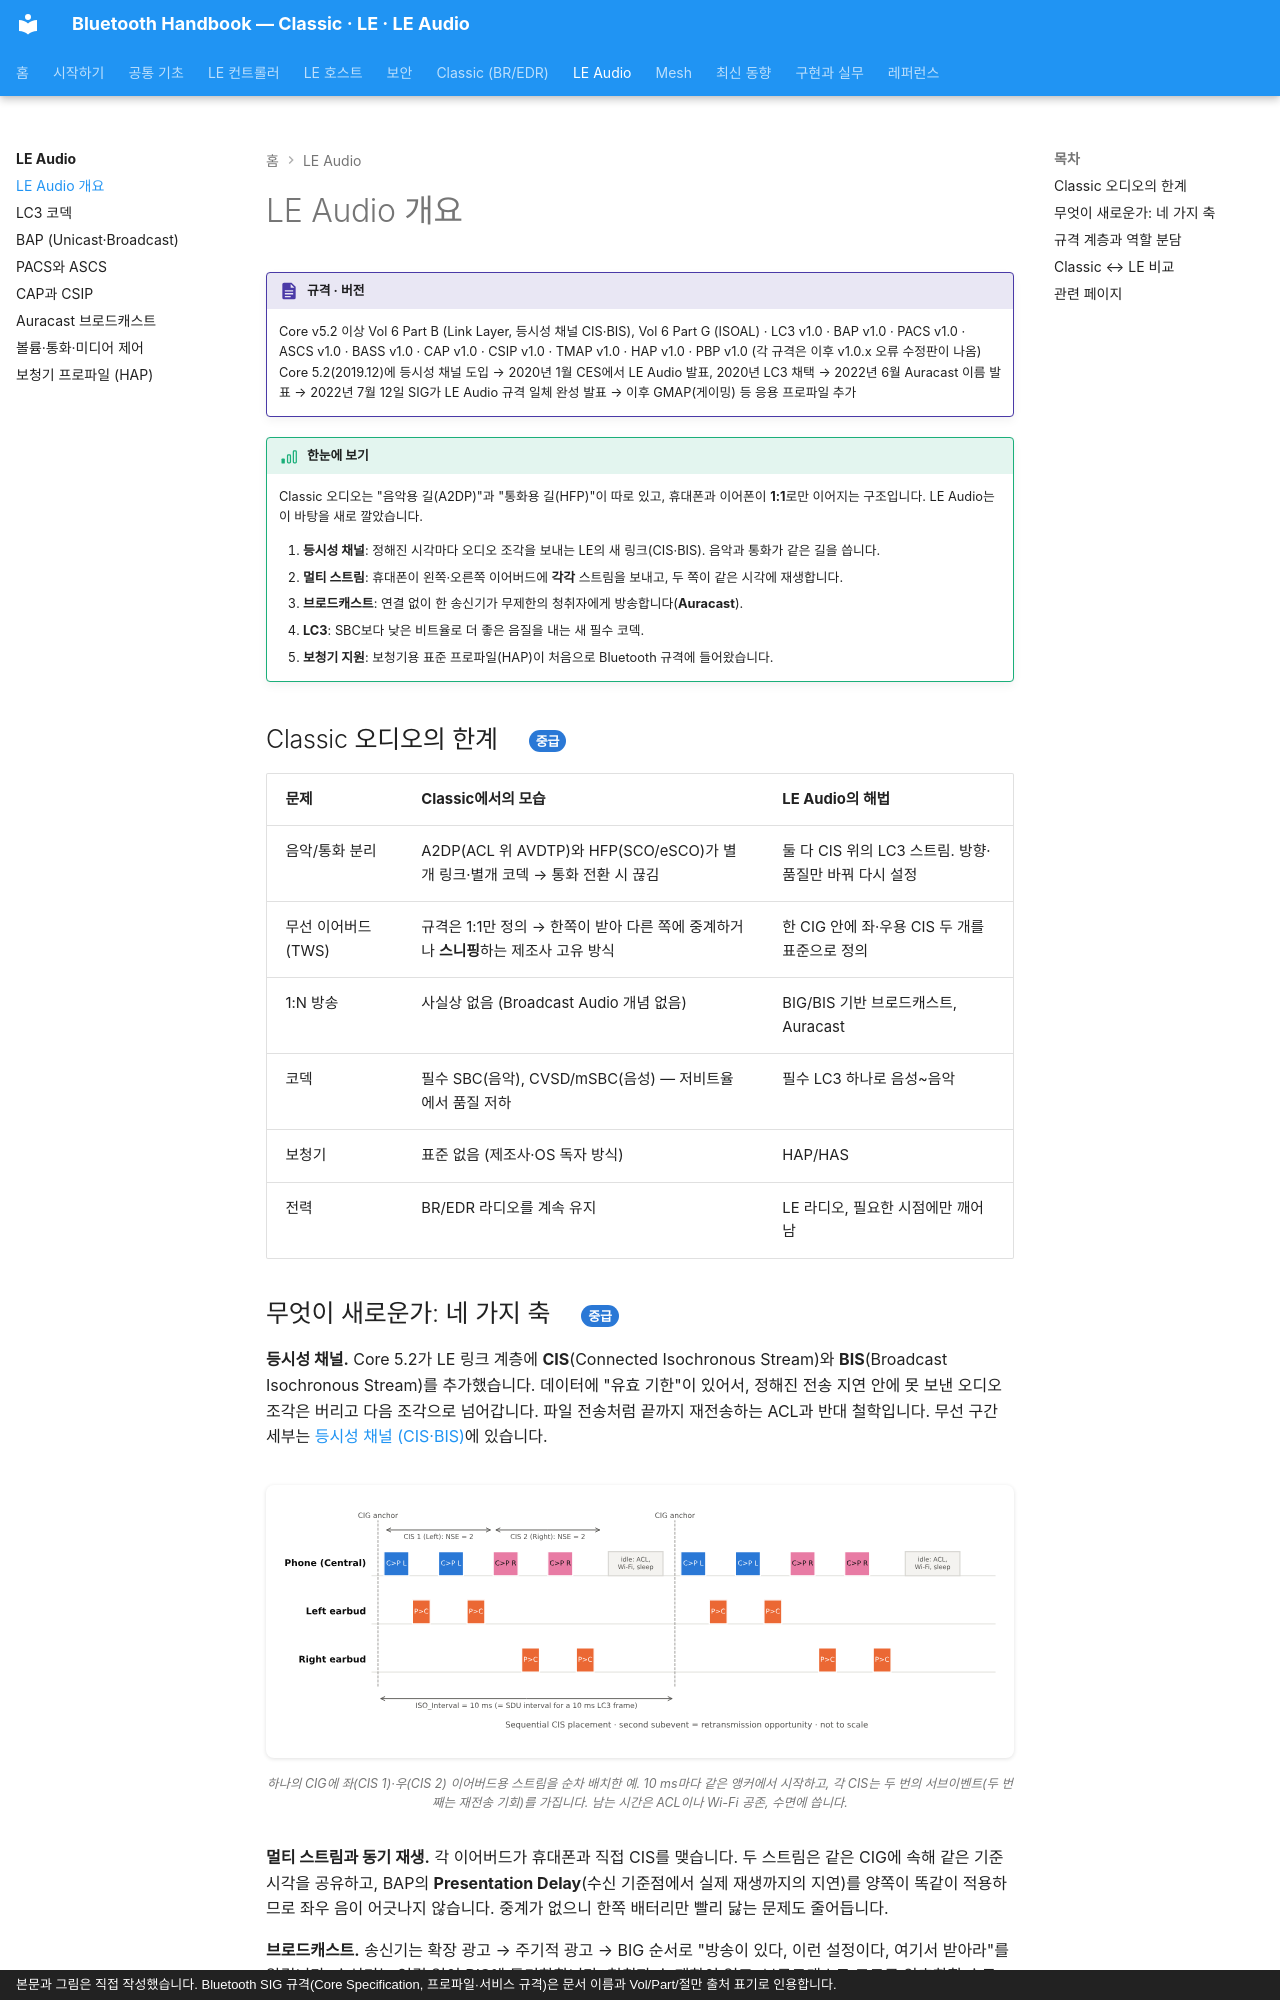

repository: goodhosup/bluetooth · page: audio/overview/index.html · generator: mkdocs · copyright: 본문과 그림은 직접 작성했습니다. Bluetooth SIG 규격(Core Specification, 프로파일·서비스 규격)은 문서 이름과 Vol/Part/절만 출처 표기로 인용합니다.

# LE Audio 개요

!!! spec "규격 · 버전"
    Core v5.2 이상 Vol 6 Part B (Link Layer, 등시성 채널 CIS·BIS), Vol 6 Part G (ISOAL) · LC3 v1.0 · BAP v1.0 · PACS v1.0 · ASCS v1.0 · BASS v1.0 · CAP v1.0 · CSIP v1.0 · TMAP v1.0 · HAP v1.0 · PBP v1.0 (각 규격은 이후 v1.0.x 오류 수정판이 나옴)
    Core 5.2(2019.12)에 등시성 채널 도입 → 2020년 1월 CES에서 LE Audio 발표, 2020년 LC3 채택 → 2022년 6월 Auracast 이름 발표 → 2022년 7월 12일 SIG가 LE Audio 규격 일체 완성 발표 → 이후 GMAP(게이밍) 등 응용 프로파일 추가

!!! basic "한눈에 보기"
    Classic 오디오는 "음악용 길(A2DP)"과 "통화용 길(HFP)"이 따로 있고, 휴대폰과 이어폰이 **1:1**로만 이어지는 구조입니다. LE Audio는 이 바탕을 새로 깔았습니다.

    1. **등시성 채널**: 정해진 시각마다 오디오 조각을 보내는 LE의 새 링크(CIS·BIS). 음악과 통화가 같은 길을 씁니다.
    2. **멀티 스트림**: 휴대폰이 왼쪽·오른쪽 이어버드에 **각각** 스트림을 보내고, 두 쪽이 같은 시각에 재생합니다.
    3. **브로드캐스트**: 연결 없이 한 송신기가 무제한의 청취자에게 방송합니다(**Auracast**).
    4. **LC3**: SBC보다 낮은 비트율로 더 좋은 음질을 내는 새 필수 코덱.
    5. **보청기 지원**: 보청기용 표준 프로파일(HAP)이 처음으로 Bluetooth 규격에 들어왔습니다.

## Classic 오디오의 한계 { .l2 }

| 문제 | Classic에서의 모습 | LE Audio의 해법 |
|---|---|---|
| 음악/통화 분리 | A2DP(ACL 위 AVDTP)와 HFP(SCO/eSCO)가 별개 링크·별개 코덱 → 통화 전환 시 끊김 | 둘 다 CIS 위의 LC3 스트림. 방향·품질만 바꿔 다시 설정 |
| 무선 이어버드(TWS) | 규격은 1:1만 정의 → 한쪽이 받아 다른 쪽에 중계하거나 **스니핑**하는 제조사 고유 방식 | 한 CIG 안에 좌·우용 CIS 두 개를 표준으로 정의 |
| 1:N 방송 | 사실상 없음 (Broadcast Audio 개념 없음) | BIG/BIS 기반 브로드캐스트, Auracast |
| 코덱 | 필수 SBC(음악), CVSD/mSBC(음성) — 저비트율에서 품질 저하 | 필수 LC3 하나로 음성~음악 |
| 보청기 | 표준 없음 (제조사·OS 독자 방식) | HAP/HAS |
| 전력 | BR/EDR 라디오를 계속 유지 | LE 라디오, 필요한 시점에만 깨어남 |
